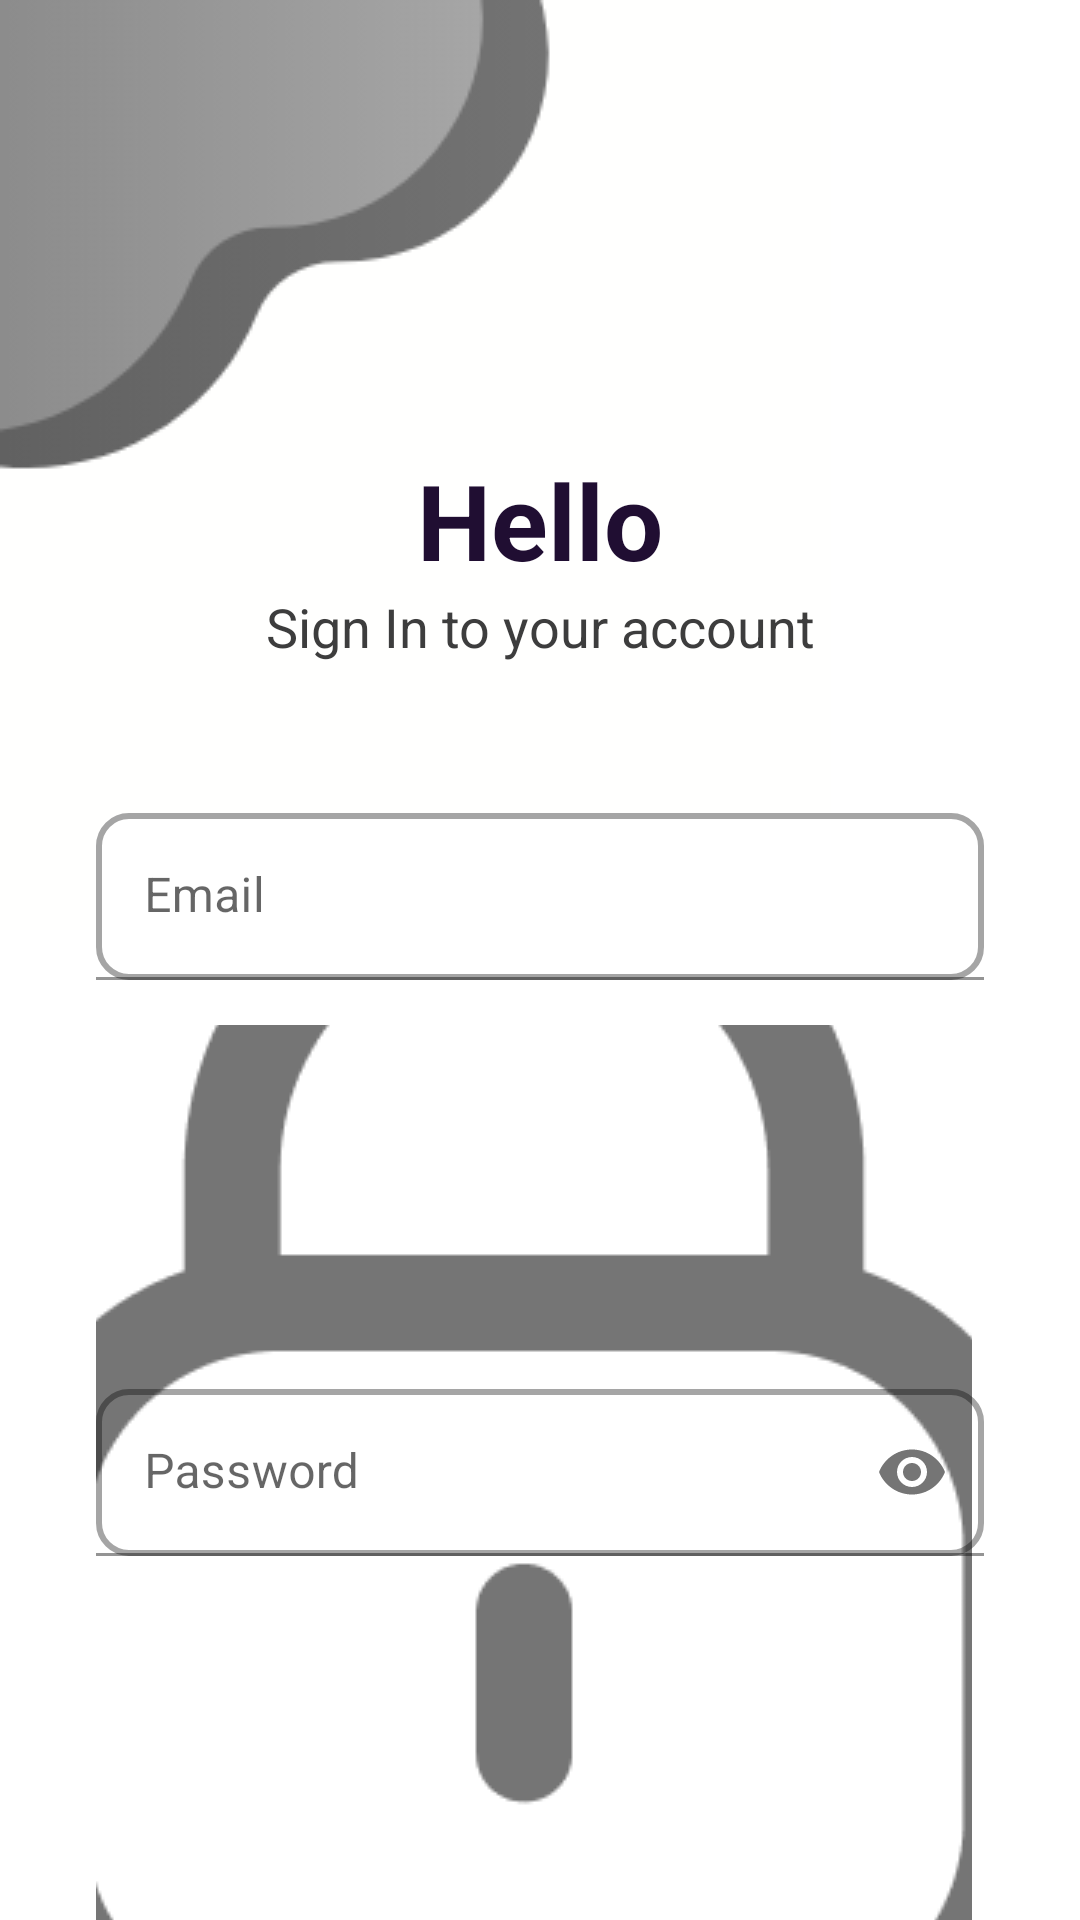

Android layout source for this screen:
<!-- AndroidManifest.xml: application theme Theme.Stylo -->
<!-- res/layout/activity_login.xml -->
<?xml version="1.0" encoding="utf-8"?>
<androidx.constraintlayout.widget.ConstraintLayout xmlns:android="http://schemas.android.com/apk/res/android"
    xmlns:app="http://schemas.android.com/apk/res-auto"
    xmlns:tools="http://schemas.android.com/tools"
    android:layout_width="match_parent"
    android:layout_height="match_parent"
    tools:context=".LoginActivity">


    <ImageView
        android:id="@+id/gradient"
        android:layout_width="wrap_content"
        android:layout_height="wrap_content"
        app:layout_constraintBottom_toBottomOf="parent"
        app:layout_constraintEnd_toEndOf="parent"
        app:layout_constraintHorizontal_bias="0.0"
        app:layout_constraintStart_toStartOf="parent"
        app:layout_constraintTop_toTopOf="parent"
        app:layout_constraintVertical_bias="0.0"
        app:srcCompat="@drawable/gradient" />

    <LinearLayout
        android:layout_width="match_parent"
        android:layout_height="match_parent"
        android:orientation="vertical">

        <TextView
            android:id="@+id/header_title"
            android:layout_width="match_parent"
            android:layout_height="wrap_content"
            android:text="Hello"
            android:textColor="#200E32"
            android:textStyle="bold"
            android:textAlignment="center"
            android:textSize="35dp"
            android:layout_marginTop="150dp"/>

        <TextView
            android:id="@+id/header2"
            android:layout_width="match_parent"
            android:layout_height="wrap_content"
            android:text="Sign In to your account"
            android:textAlignment="center"
            android:textColor="#3D3D3D"
            android:textSize="18sp"
            android:textStyle="normal" />

        <com.google.android.material.textfield.TextInputLayout
            android:layout_width="match_parent"
            android:layout_height="wrap_content"
            android:layout_marginStart="32dp"
            android:layout_marginTop="50dp"
            android:layout_marginEnd="32dp"
            android:hint="Email"
            app:startIconDrawable="@drawable/icn_email"
            app:startIconContentDescription="Input your email">

            <com.google.android.material.textfield.TextInputEditText
                android:id="@+id/inputEmailLogin"
                android:layout_width="match_parent"
                android:layout_height="wrap_content"
                android:background="@drawable/background_edit"
                android:ems="10"
                android:inputType="textEmailAddress"/>

        </com.google.android.material.textfield.TextInputLayout>

        <com.google.android.material.textfield.TextInputLayout
            android:layout_width="match_parent"
            android:layout_height="wrap_content"
            android:layout_marginStart="32dp"
            android:layout_marginTop="15dp"
            android:layout_marginEnd="32dp"
            android:hint="Password"
            app:startIconDrawable="@drawable/lock"
            app:startIconContentDescription="Input your password"
            app:endIconMode="password_toggle">

            <com.google.android.material.textfield.TextInputEditText
                android:id="@+id/inputPassword"
                android:layout_width="match_parent"
                android:layout_height="wrap_content"
                android:background="@drawable/background_edit"
                android:ems="10"
                android:inputType="textPassword"/>

        </com.google.android.material.textfield.TextInputLayout>

        <androidx.constraintlayout.widget.ConstraintLayout
            android:layout_width="match_parent"
            android:layout_height="match_parent">

            <TextView
                android:id="@+id/textForgetPassword"
                android:layout_width="wrap_content"
                android:layout_height="wrap_content"
                android:text="Forget Password ?"
                android:textSize="14dp"
                android:textStyle="bold"
                android:textColor="#000000"
                app:layout_constraintBottom_toBottomOf="parent"
                app:layout_constraintEnd_toEndOf="parent"
                app:layout_constraintHorizontal_bias="0.881"
                app:layout_constraintStart_toStartOf="parent"
                app:layout_constraintTop_toTopOf="parent"
                app:layout_constraintVertical_bias="0.049" />

            <Button
                android:id="@+id/btnSignIn"
                android:layout_width="250dp"
                android:layout_height="55dp"
                android:backgroundTint="#3D3D3D"
                android:text="Sign In"
                app:layout_constraintBottom_toBottomOf="parent"
                app:layout_constraintEnd_toEndOf="parent"
                app:layout_constraintHorizontal_bias="0.495"
                app:layout_constraintStart_toStartOf="parent"
                app:layout_constraintTop_toBottomOf="@+id/textForgetPassword"
                app:layout_constraintVertical_bias="0.102"
                app:cornerRadius="10dp"/>

            <TextView
                android:id="@+id/textView6"
                android:layout_width="wrap_content"
                android:layout_height="wrap_content"
                android:text="or"
                android:textColor="#5F5E60"
                android:textSize="16dp"
                app:layout_constraintBottom_toBottomOf="parent"
                app:layout_constraintEnd_toEndOf="parent"
                app:layout_constraintHorizontal_bias="0.498"
                app:layout_constraintStart_toStartOf="parent"
                app:layout_constraintTop_toBottomOf="@+id/btnSignIn"
                app:layout_constraintVertical_bias="0.02" />

            <Button
                android:id="@+id/btnJoinUs"
                android:layout_width="250dp"
                android:layout_height="55dp"
                android:backgroundTint="#FFFFFF"
                android:text="Join Us"
                android:textColor="#000000"
                app:cornerRadius="10dp"
                app:layout_constraintBottom_toBottomOf="parent"
                app:layout_constraintEnd_toEndOf="parent"
                app:layout_constraintHorizontal_bias="0.496"
                app:layout_constraintStart_toStartOf="parent"
                app:layout_constraintTop_toBottomOf="@+id/textForgetPassword"
                app:layout_constraintVertical_bias="0.448" />

        </androidx.constraintlayout.widget.ConstraintLayout>

    </LinearLayout>
</androidx.constraintlayout.widget.ConstraintLayout>
<!-- resources referenced by this layout -->
<resources>
  <!-- drawable background_edit (drawable) -->
  <?xml version="1.0" encoding="utf-8"?>
  <selector xmlns:android="http://schemas.android.com/apk/res/android">
      <item>
          <shape>
              <solid android:color="#ffff"/>
              <corners android:radius="10dp"/>
              <stroke android:width="2dp" android:color="#A5A5A5"/>
          </shape>
      </item>
  </selector>
  <!-- drawable gradient: png bitmap (drawable-v24, 4861 bytes) -->
  <!-- drawable lock: png bitmap (drawable, 9521 bytes) -->
  <style name="Theme.Stylo" parent="Theme.MaterialComponents.DayNight.NoActionBar">
          
          <item name="colorPrimary">#3D3D3D</item>
          <item name="colorPrimaryVariant">#FF000000</item>
          <item name="colorOnPrimary">@color/white</item>
          
          <item name="colorSecondary">@color/teal_200</item>
          <item name="colorSecondaryVariant">@color/teal_700</item>
          <item name="colorOnSecondary">@color/black</item>
          
          <item name="android:statusBarColor" tools:targetApi="l">?attr/colorPrimaryVariant</item>
          
      </style>
  <color name="white">#FFFFFFFF</color>
  
      //onboarding colors
  <color name="teal_200">#FF03DAC5</color>
  <color name="teal_700">#FF018786</color>
  <color name="black">#FF000000</color>
</resources>
